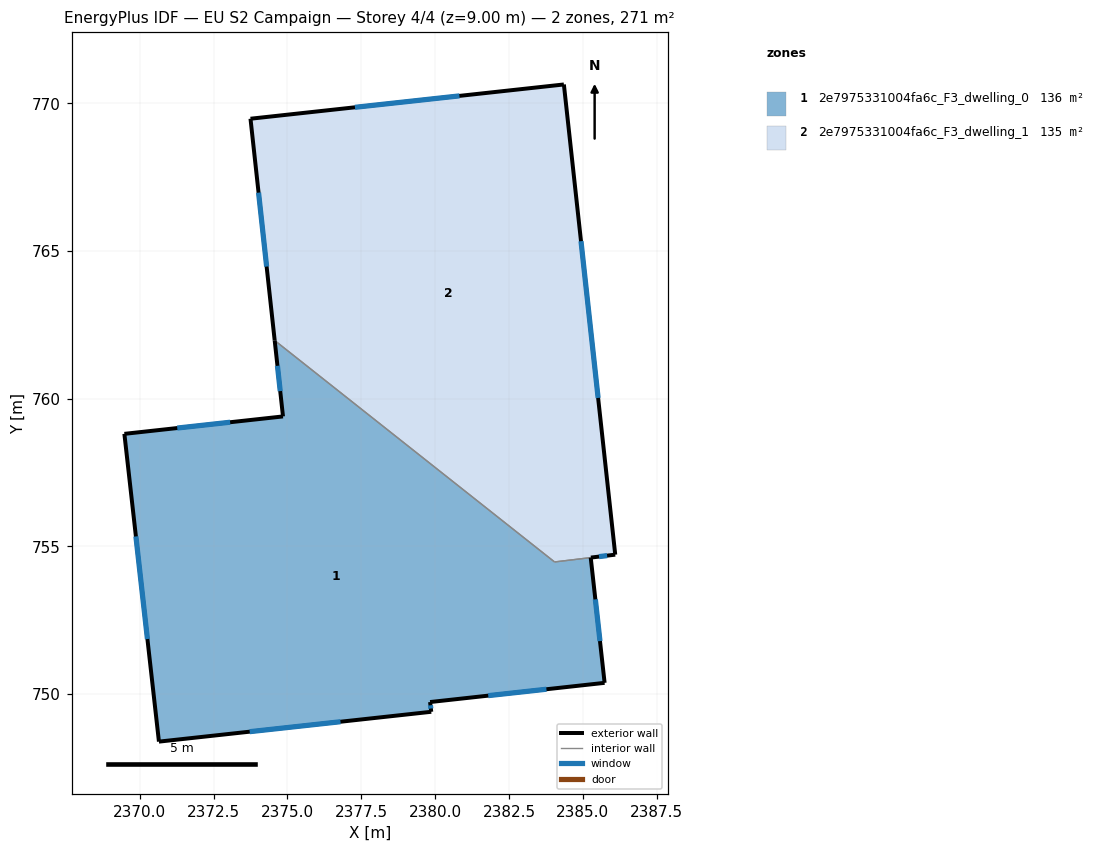
=== STOREY PLAN SPEC (per zone: floor XY polygon, exterior-wall plan segments, windows/doors) ===
zone 1: 2e7975331004fa6c_F3_dwelling_0  (136.2 m²)
  floor: (2385.27, 754.62) (2385.74, 750.38) (2379.83, 749.73) (2379.87, 749.40) (2370.65, 748.39) (2369.48, 758.81) (2374.85, 759.40) (2374.57, 761.97) (2384.04, 754.47)
  exterior wall: (2379.83, 749.73) – (2385.74, 750.38)  [5.9 m]
    window: (2381.80, 749.94) – (2383.77, 750.16)  [2.0 m²]
  exterior wall: (2379.87, 749.40) – (2379.83, 749.73)  [0.3 m]
    window: (2379.86, 749.51) – (2379.84, 749.62)  [0.1 m²]
  exterior wall: (2370.65, 748.39) – (2379.87, 749.40)  [9.3 m]
    window: (2373.72, 748.72) – (2376.80, 749.06)  [3.1 m²]
  exterior wall: (2369.48, 758.81) – (2370.65, 748.39)  [10.5 m]
    window: (2369.87, 755.34) – (2370.26, 751.86)  [3.5 m²]
  exterior wall: (2374.85, 759.40) – (2369.48, 758.81)  [5.4 m]
    window: (2373.06, 759.20) – (2371.27, 759.00)  [1.8 m²]
  exterior wall: (2374.57, 761.97) – (2374.85, 759.40)  [2.6 m]
    window: (2374.66, 761.11) – (2374.76, 760.25)  [0.9 m²]
  exterior wall: (2385.74, 750.38) – (2385.27, 754.62)  [4.3 m]
    window: (2385.58, 751.79) – (2385.43, 753.20)  [1.4 m²]
  interior walls: 2
zone 2: 2e7975331004fa6c_F3_dwelling_1  (134.6 m²)
  floor: (2384.36, 770.64) (2386.10, 754.72) (2384.04, 754.47) (2374.57, 761.97) (2373.75, 769.48)
  exterior wall: (2373.75, 769.48) – (2374.57, 761.97)  [7.6 m]
    window: (2374.02, 766.97) – (2374.30, 764.47)  [2.5 m²]
  exterior wall: (2384.36, 770.64) – (2373.75, 769.48)  [10.7 m]
    window: (2380.82, 770.25) – (2377.29, 769.86)  [3.6 m²]
  exterior wall: (2386.10, 754.72) – (2384.36, 770.64)  [16.0 m]
    window: (2385.52, 760.02) – (2384.94, 765.33)  [5.3 m²]
  exterior wall: (2385.27, 754.62) – (2386.10, 754.72)  [0.8 m]
    window: (2385.55, 754.65) – (2385.82, 754.69)  [0.3 m²]
  interior walls: 2

=== DERIVED (storey summary) ===
Building: EU S2 Campaign
Storey: 4 of 4  (floor level z = 9.00 m)
Storey gross floor area: 270.8 m²
Zones on this storey: 2
  - 2e7975331004fa6c_F3_dwelling_0: floor 136.2 m²; exterior wall 38.3 m (114.9 m²); 7 window(s) 12.8 m²; WWR 11.1%
  - 2e7975331004fa6c_F3_dwelling_1: floor 134.6 m²; exterior wall 35.1 m (105.2 m²); 4 window(s) 11.7 m²; WWR 11.1%
Zone adjacency (shared interzone walls):
  - 2e7975331004fa6c_F3_dwelling_0 ↔ 2e7975331004fa6c_F3_dwelling_1